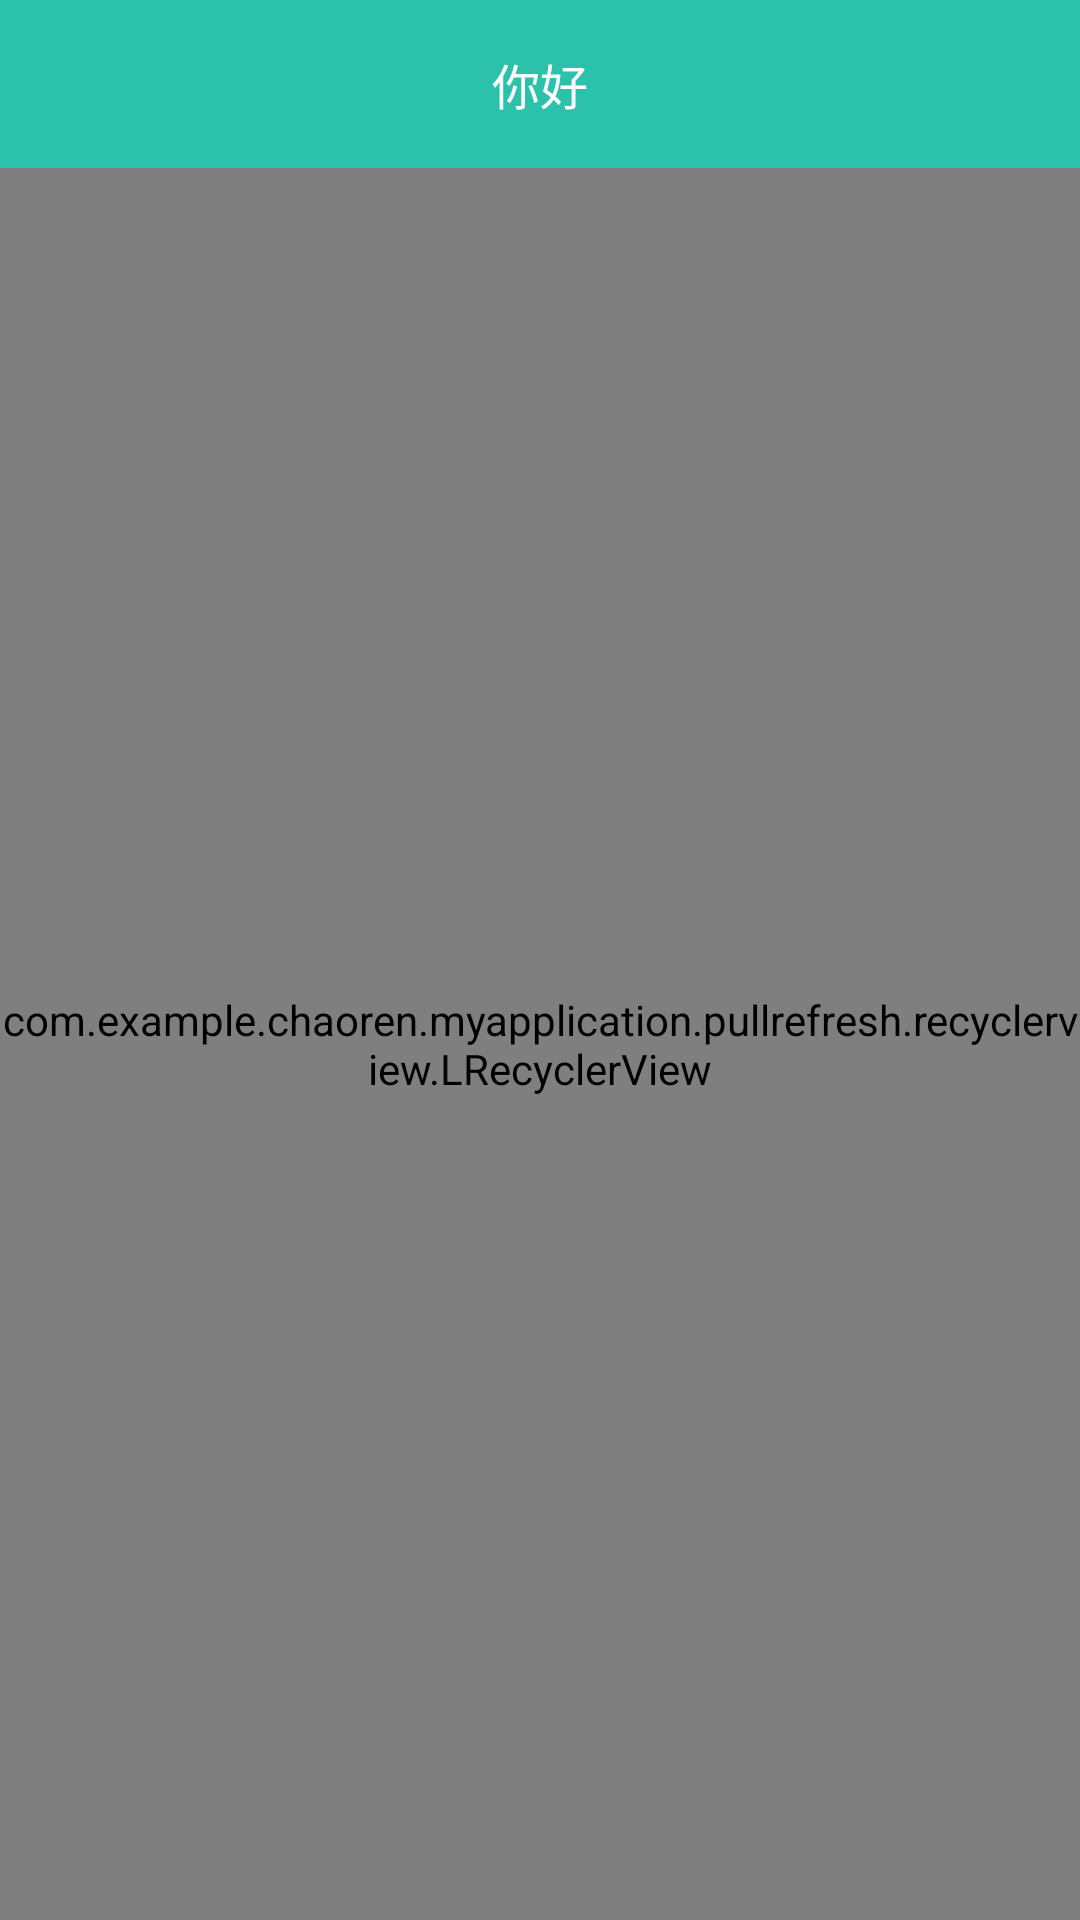

Write the Android layout XML for this screen, with the resource values it uses.
<!-- AndroidManifest.xml: application theme AppTheme -->
<!-- res/layout/activity_delete.xml -->
<?xml version="1.0" encoding="utf-8"?>
<LinearLayout xmlns:android="http://schemas.android.com/apk/res/android"
    xmlns:app="http://schemas.android.com/apk/res-auto"
    android:orientation="vertical"
    android:layout_width="match_parent"
    android:layout_height="match_parent">

    <include layout="@layout/lay_titlebar"/>

        <com.example.chaoren.myapplication.pullrefresh.recyclerview.LRecyclerView
           android:id="@+id/refresh_listview"
            android:layout_width="match_parent"
            android:layout_height="fill_parent"
            app:layout_behavior="@string/appbar_scrolling_view_behavior"
          />


</LinearLayout>
<!-- res/layout/lay_titlebar.xml (included above) -->
<?xml version="1.0" encoding="utf-8"?>
<android.support.design.widget.AppBarLayout android:layout_width="match_parent"
    android:layout_height="wrap_content"
    xmlns:app="http://schemas.android.com/apk/res-auto"
    android:theme="@style/AppTheme.AppBarOverlay"
    xmlns:android="http://schemas.android.com/apk/res/android">

    <android.support.v7.widget.Toolbar
        android:id="@+id/toolbar"
        android:layout_width="match_parent"
        android:layout_height="?attr/actionBarSize"
        android:background="@color/colorAccent"
        app:popupTheme="@style/AppTheme.PopupOverlay">

        <TextView
            android:id="@+id/textview_title"
            android:layout_width="wrap_content"
            android:layout_height="wrap_content"
            android:layout_gravity="center"
            android:text="你好"
            android:textColor="@color/colorPrimary"
            android:textSize="16dp" />

        <ImageView
            android:id="@+id/iamge_right"
            android:layout_width="wrap_content"
            android:layout_height="wrap_content"
            android:layout_gravity="right|center_vertical"
            android:paddingBottom="10dp"
            android:paddingLeft="15dp"
            android:paddingRight="15dp"
            android:paddingTop="10dp"
            android:src="@mipmap/my_message"
            android:visibility="gone" />

    </android.support.v7.widget.Toolbar>

</android.support.design.widget.AppBarLayout>
<!-- resources referenced by this layout -->
<resources>
  <color name="colorAccent">#ff2bc1ab</color>
  <color name="colorPrimary">#FFFFFF</color>
  <!-- mipmap my_message: png bitmap (mipmap-xhdpi, 1759 bytes) -->
  <string name="appbar_scrolling_view_behavior" translatable="false">android.support.design.widget.AppBarLayout$ScrollingViewBehavior</string>
  <style name="AppTheme.AppBarOverlay" parent="ThemeOverlay.AppCompat.Dark.ActionBar" />
  <style name="AppTheme.PopupOverlay" parent="ThemeOverlay.AppCompat.Light" />
  <style name="AppTheme" parent="Theme.AppCompat.Light.NoActionBar">
          <item name="colorPrimary">@color/colorPrimary</item>
          <item name="colorPrimaryDark">@color/colorPrimaryDark</item>
          <item name="colorAccent">@color/colorAccent</item>
      </style>
  <color name="colorPrimaryDark">#000000</color>
</resources>
